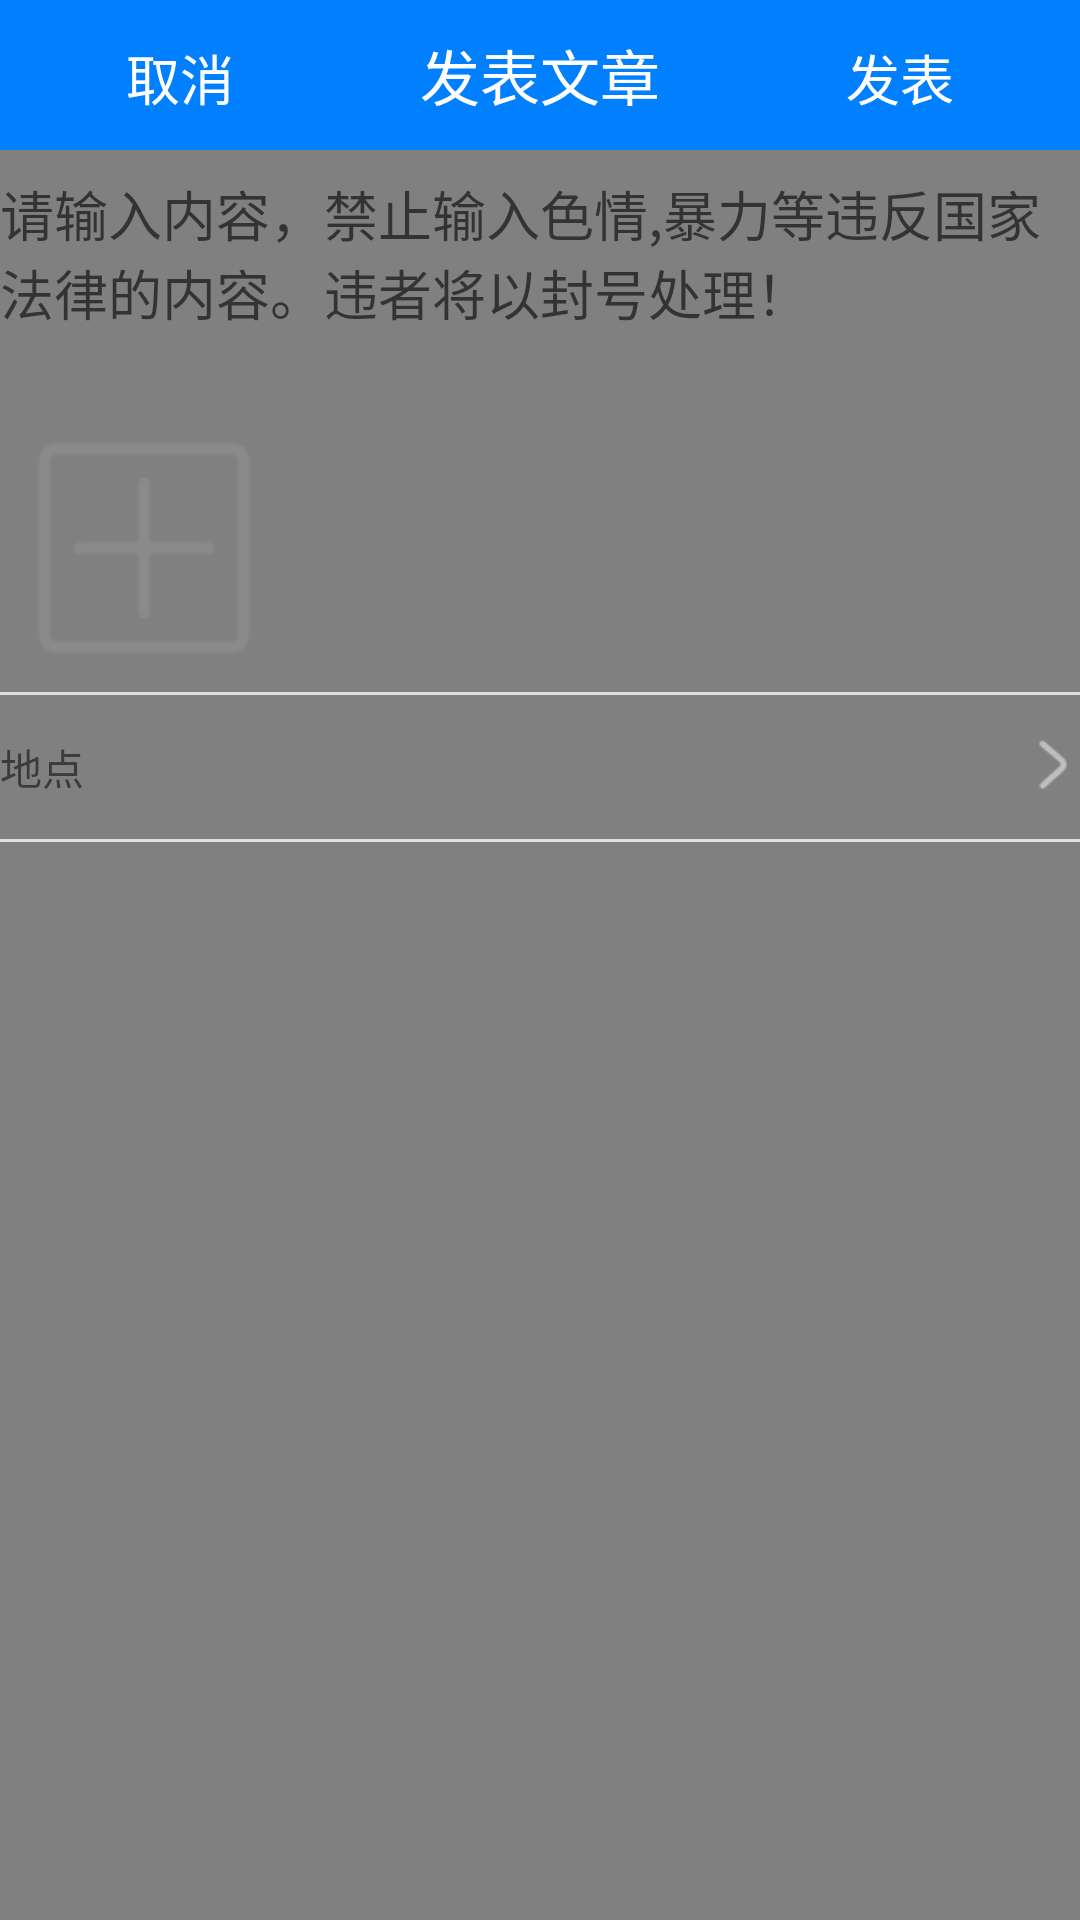

Reconstruct the res/layout file that produces this screen, plus the resources it refers to.
<!-- AndroidManifest.xml: application theme AppTheme -->
<!-- res/layout/activity_say.xml -->
<?xml version="1.0" encoding="utf-8"?>
<LinearLayout xmlns:android="http://schemas.android.com/apk/res/android"
    xmlns:app="http://schemas.android.com/apk/res-auto"
    xmlns:tools="http://schemas.android.com/tools"
    android:layout_width="match_parent"
    android:layout_height="match_parent"
    android:layout_marginTop="15dp"
    android:background="#808080"
    android:orientation="vertical"
    tools:context="com.example.lyy.quartertheeightgroup.view.avtivity.SayActivity">
 <LinearLayout
     android:background="#0080FF"
     android:orientation="horizontal"
     android:layout_width="match_parent"
     android:layout_height="wrap_content">

     <TextView
         android:clickable="true"
         android:id="@+id/e_cancel"
         android:textColor="#FFFFFF"
         android:gravity="center"
         android:textSize="18dp"
         android:layout_weight="1"
         android:layout_width="0dp"
         android:layout_height="50dp"
         android:text="取消"/>

     <TextView
         android:textColor="#FFFFFF"
       android:textSize="20dp"
         android:gravity="center"
         android:layout_weight="1"
         android:layout_width="0dp"
         android:layout_height="50dp"
         android:text="发表文章"/>
     <TextView
         android:clickable="true"
         android:id="@+id/e_publish"
         android:textColor="#FFFFFF"
         android:gravity="center"
         android:layout_weight="1"
         android:layout_width="0dp"
         android:layout_height="50dp"
         android:textSize="18dp"
         android:text="发表"/>
 </LinearLayout>
<LinearLayout
    android:orientation="vertical"
    android:layout_width="match_parent"
    android:layout_height="match_parent">
    <EditText
        android:id="@+id/etContent"
        android:layout_width="match_parent"
        android:layout_height="wrap_content"
        android:hint="请输入内容，禁止输入色情,暴力等违反国家法律的内容。违者将以封号处理！"
        android:paddingTop="8dp"
        android:background="@null"/>
    <ImageView
        android:id="@+id/s_image"
        android:layout_width="96dp"
        android:layout_height="96dp"
        android:layout_marginTop="24dp"
        android:src="@drawable/add"/>
    <View
        android:layout_width="match_parent"
        android:layout_height="1dp"
        android:background="#E0E0E0"/>
    <RelativeLayout
        android:layout_width="match_parent"
        android:layout_height="48dp"
        android:gravity="center_vertical"
        >
        <TextView
            android:id="@+id/tv"
            android:layout_width="wrap_content"
            android:layout_height="wrap_content"
            android:text="地点"/>
        <ImageView
            android:layout_width="18dp"
            android:layout_height="18dp"
            android:layout_alignParentRight="true"
            android:src="@drawable/arrow"
            />
    </RelativeLayout>
    <View
        android:id="@+id/line"
        android:layout_width="match_parent"
        android:layout_height="1dp"
        android:background="#E0E0E0"/>

</LinearLayout>
</LinearLayout>
<!-- resources referenced by this layout -->
<resources>
  <!-- drawable add: png bitmap (drawable, 827 bytes) -->
  <!-- drawable arrow: png bitmap (drawable, 284 bytes) -->
  <style name="AppTheme" parent="Theme.AppCompat.Light.DarkActionBar">
          
          <item name="colorPrimary">@color/colorPrimary</item>
          <item name="colorPrimaryDark">@color/colorPrimaryDark</item>
          <item name="colorAccent">@color/colorAccent</item>
  
      </style>
  <!-- not gathered from this repository: default colours our renderer supplied (Android Studio template values) -->
  <color name="colorPrimary">#FF6200EE</color>
  <color name="colorPrimaryDark">#FF3700B3</color>
  <color name="colorAccent">#FF03DAC5</color>
</resources>
